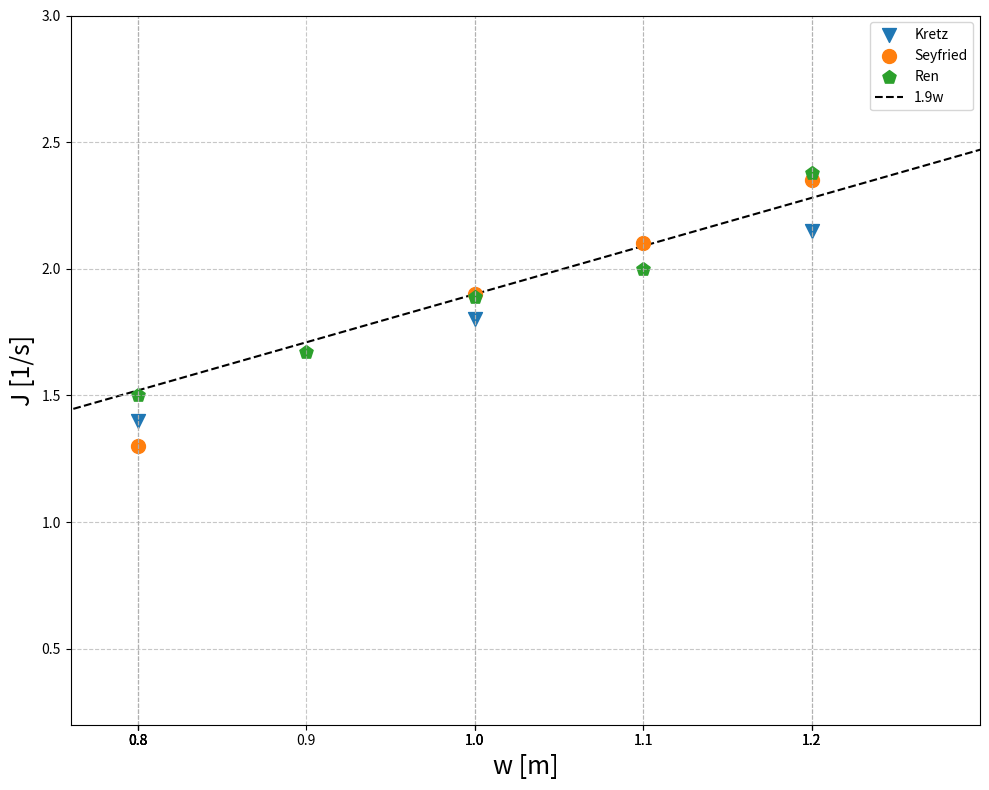

Here is the Python script that generated this plot:
import pandas as pd
import matplotlib.pyplot as plt
import numpy as np
exclude = True  # exclude Nagai, Mueller, Muir

data = {
    "Researcher": [
        "Kretz",
        "Kretz",
        "Kretz",
        "Kretz",
        "Kretz",
        "Kretz",
        "Mueller",
        "Mueller",
        "Mueller",
        "Mueller",
        "Mueller",
        "Muir",
        "Muir",
        "Muir",
        "Nagai",
        "Nagai",
        "Nagai",
        "Nagai",
        "Seyfried",
        "Seyfried",
        "Seyfried",
        "Seyfried",
        "Ren",
        "Ren",
        "Ren",
        "Ren",
        "Ren",
        "Ren",
        "Ren",
        "Ren",
        "Ren",
        "Ren",
        "Ren",

    ],
    "w": [
        0.4, #Kretz
        0.6,
        0.7,
        0.8,
        1.0,
        1.2,
        0.6, # Mueller
        0.8,
        1.2,
        1.5,
        1.7,
        0.6, #Muir
        0.8,
        1.8,
        0.4, #Nagai
        0.8,
        1.2,
        1.5,
        0.8,#Seyfried
        1.0,
        1.1,
        1.2,
        0.5, #Ren
        0.6,
        0.7,
        0.8,
        0.9,
        1.0,
        1.1,
        1.2,
        1.4,
        1.6,
        1.8,
    ],
    "J": [
        0.85, #Kretz
        1.1,
        1.25,
        1.4,
        1.8,
        2.15,
        1.5, #Mueller
        2.25,
        2.75,
        3.6,
        3.8,
        1.35, #Muir
        1.4,
        1.7,
        1.7, #Nagai
        2.6,
        3.3,
        3.9,
        1.3, #Seyfried
        1.9,
        2.1,
        2.35,
        0.84,#Ren
        0.95,
        1.17,
        1.50,
        1.67,
        1.89,
        2.00,
        2.38,
        2.26,
        2.67,
        2.58,
    ],
}

df = pd.DataFrame(data)
plt.figure(figsize=(10, 8))

markers = {"Kretz": "v", "Mueller": "D", "Muir": "s", "Nagai": "^", "Seyfried": "o", "Ren": "p"}
w_values_all = []
for researcher in df["Researcher"].unique():
    if exclude and (
        researcher == "Mueller" or researcher == "Muir" or researcher == "Nagai"
    ):
        continue
    mask = df["Researcher"] == researcher
    print(researcher)
    plt.scatter(
        df[mask]["w"],
        df[mask]["J"],
        marker=markers[researcher],
        label=researcher,
        s=100,
    )
    w_values_all.extend(df[mask]["w"].values)



w_range = np.linspace(0.0, 1.8, 100)
J_ref = 1.9 * w_range
plt.plot(w_range, J_ref, "k--", label="1.9w", zorder=0)

# X = 0.1 for a ±10% band.
X = 0.2  # 20%

J_upper = (1 + X) * J_ref
J_lower = (1 - X) * J_ref


# Plot the reference line
#plt.fill_between(w_range, J_lower, J_upper, color='blue', alpha=0.2,
#                 label=f'±{X*100:.0f}% band')


plt.xlabel("w [m]", fontsize=18)
plt.ylabel("J [1/s]", fontsize=18)
plt.grid(True, linestyle="--", alpha=0.7, )
plt.legend()

plt.xlim(0.2, max(w_values_all) + 0.1)
plt.ylim(0.2, 3)

w_values_all.extend([0.5, 0.7, 0.8])
np_values_all = np.unique(w_values_all)
plt.xticks(w_values_all)
plt.xlim([0.76, 1.3])
if exclude:
    plt.savefig("flow_vs_w_ohne_Nagai_Muller_Muir_reduced.png", pad_inches=0)
    print("saved in flow_vs_w_ohne_Nagai_Muller_Muir_reduced.png")
else:
    plt.savefig("flow_vs_w.png", pad_inches=0)
    print("saved in flow_vs_w.png")
plt.tight_layout()

plt.show()